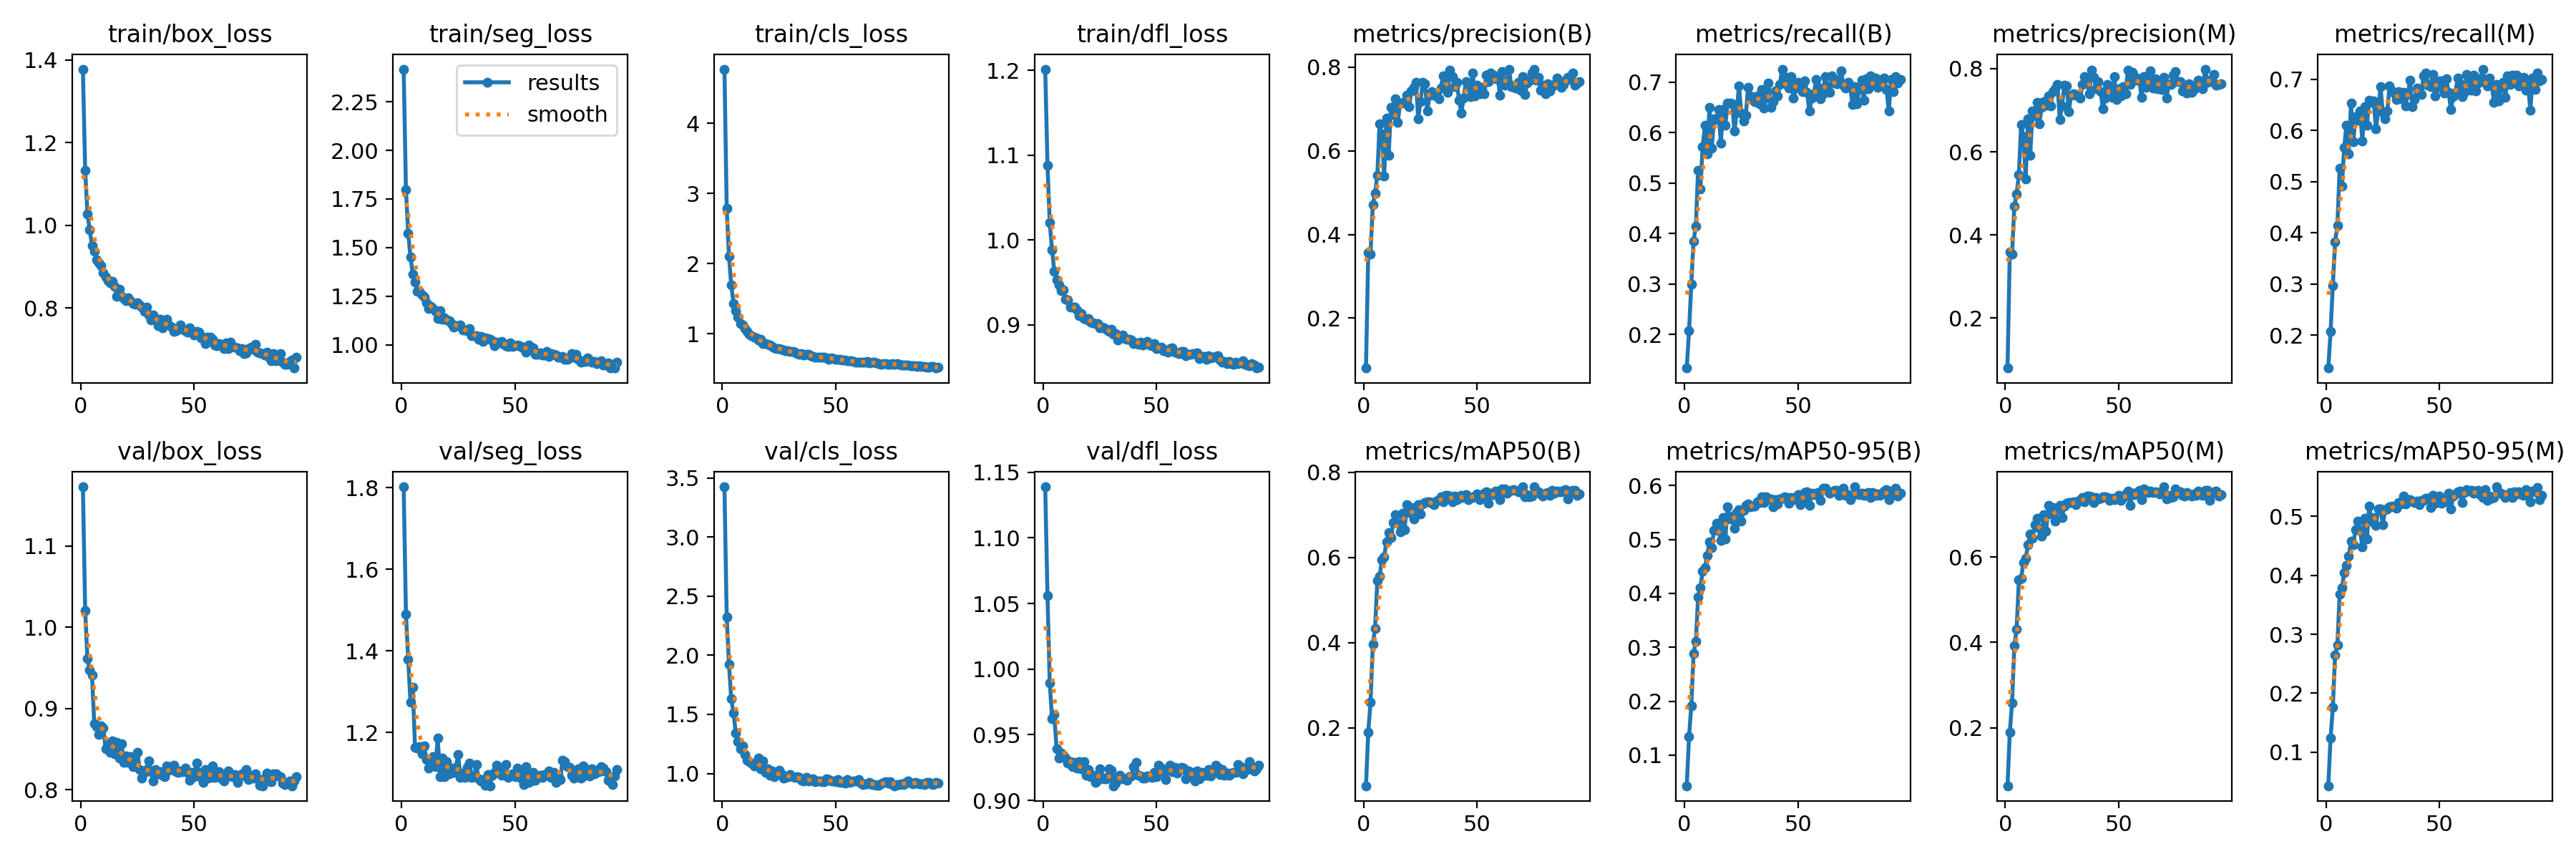

The file beside this chart, header and first rows:
epoch, train/box_loss, train/seg_loss, train/cls_loss, train/dfl_loss, metrics/precision(B), metrics/recall(B), metrics/mAP50(B), metrics/mAP50-95(B), metrics/precision(M), metrics/recall(M), metrics/mAP50(M), metrics/mAP50-95(M), val/box_loss, val/seg_loss, val/cls_loss, val/dfl_loss, lr/pg0, lr/pg1, lr/pg2
1, 1.378, 2.418, 4.774, 1.201, 0.08035, 0.1337, 0.06356, 0.04297, 0.07925, 0.1361, 0.06388, 0.04329, 1.173, 1.802, 3.425, 1.139, 0.06749, 0.0003284, 0.0003284
2, 1.133, 1.797, 2.788, 1.088, 0.357, 0.2073, 0.1893, 0.1338, 0.3596, 0.2071, 0.1887, 0.1238, 1.021, 1.49, 2.324, 1.056, 0.03448, 0.0006596, 0.0006596
3, 1.028, 1.573, 2.104, 1.02, 0.3536, 0.2994, 0.2598, 0.1918, 0.3535, 0.2978, 0.2584, 0.176, 0.9613, 1.379, 1.922, 0.9895, 0.001479, 0.0009885, 0.0009885
4, 0.9889, 1.451, 1.693, 0.9885, 0.4712, 0.3856, 0.3956, 0.2887, 0.469, 0.3826, 0.3923, 0.265, 0.9477, 1.273, 1.63, 0.9623, 0.0009901, 0.0009901, 0.0009901
5, 0.9511, 1.364, 1.435, 0.9632, 0.4984, 0.4148, 0.4335, 0.311, 0.4983, 0.414, 0.4299, 0.2816, 0.9413, 1.311, 1.512, 0.9654, 0.0009901, 0.0009901, 0.0009901
6, 0.9368, 1.323, 1.326, 0.9531, 0.5422, 0.5261, 0.5452, 0.3932, 0.5447, 0.5259, 0.5465, 0.3674, 0.8813, 1.163, 1.34, 0.9394, 0.0009868, 0.0009868, 0.0009868
7, 0.916, 1.276, 1.24, 0.947, 0.6652, 0.4889, 0.5554, 0.4109, 0.6657, 0.4907, 0.5504, 0.3784, 0.8777, 1.161, 1.27, 0.9323, 0.0009835, 0.0009835, 0.0009835
8, 0.9103, 1.275, 1.149, 0.9403, 0.64, 0.5726, 0.5939, 0.441, 0.6367, 0.5674, 0.5869, 0.4042, 0.8678, 1.165, 1.211, 0.9358, 0.0009802, 0.0009802, 0.0009802
9, 0.9026, 1.258, 1.127, 0.9411, 0.5388, 0.6142, 0.6013, 0.4482, 0.5349, 0.6109, 0.596, 0.4163, 0.8787, 1.148, 1.235, 0.9342, 0.0009769, 0.0009769, 0.0009769
10, 0.8846, 1.246, 1.069, 0.9304, 0.6784, 0.5578, 0.6367, 0.4703, 0.6785, 0.5548, 0.6291, 0.4328, 0.8764, 1.167, 1.162, 0.9322, 0.0009736, 0.0009736, 0.0009736
11, 0.8752, 1.216, 1.037, 0.9292, 0.5895, 0.6496, 0.6576, 0.4958, 0.591, 0.653, 0.6545, 0.4571, 0.8504, 1.133, 1.11, 0.9282, 0.0009703, 0.0009703, 0.0009703
12, 0.866, 1.188, 0.9915, 0.9206, 0.7045, 0.5689, 0.6466, 0.4844, 0.6984, 0.5779, 0.6436, 0.4513, 0.8555, 1.113, 1.102, 0.9293, 0.000967, 0.000967, 0.000967
13, 0.861, 1.2, 0.9762, 0.9208, 0.6875, 0.6282, 0.6813, 0.5172, 0.6862, 0.6266, 0.6748, 0.4774, 0.8458, 1.125, 1.086, 0.9254, 0.0009637, 0.0009637, 0.0009637
14, 0.8646, 1.188, 0.9507, 0.9209, 0.7238, 0.6258, 0.7007, 0.5304, 0.7196, 0.6201, 0.69, 0.4923, 0.8601, 1.141, 1.066, 0.9288, 0.0009604, 0.0009604, 0.0009604
15, 0.8525, 1.174, 0.9423, 0.9172, 0.6674, 0.646, 0.6795, 0.5171, 0.668, 0.6379, 0.6665, 0.4764, 0.8445, 1.115, 1.086, 0.9246, 0.0009571, 0.0009571, 0.0009571
16, 0.828, 1.134, 0.9065, 0.9108, 0.7137, 0.579, 0.6598, 0.4984, 0.7072, 0.5798, 0.6484, 0.4479, 0.8587, 1.186, 1.133, 0.9294, 0.0009538, 0.0009538, 0.0009538
17, 0.8461, 1.175, 0.9172, 0.9129, 0.7145, 0.646, 0.7028, 0.5408, 0.7199, 0.6464, 0.6997, 0.4969, 0.8393, 1.091, 1.038, 0.9242, 0.0009505, 0.0009505, 0.0009505
18, 0.8288, 1.13, 0.8599, 0.9078, 0.7182, 0.6144, 0.6652, 0.5012, 0.7127, 0.6106, 0.6609, 0.4613, 0.8571, 1.137, 1.104, 0.9296, 0.0009472, 0.0009472, 0.0009472
19, 0.8235, 1.14, 0.8606, 0.9065, 0.7331, 0.6593, 0.7242, 0.5603, 0.7351, 0.6592, 0.7201, 0.517, 0.834, 1.091, 1.009, 0.9188, 0.0009439, 0.0009439, 0.0009439
20, 0.8179, 1.129, 0.8453, 0.9071, 0.7065, 0.6582, 0.7058, 0.5376, 0.7104, 0.655, 0.701, 0.4913, 0.8416, 1.129, 1.037, 0.9233, 0.0009406, 0.0009406, 0.0009406
21, 0.8245, 1.122, 0.8432, 0.9029, 0.7429, 0.6574, 0.7175, 0.544, 0.7453, 0.6577, 0.7162, 0.4976, 0.8341, 1.098, 0.9838, 0.9178, 0.0009373, 0.0009373, 0.0009373
22, 0.8175, 1.109, 0.821, 0.9024, 0.7528, 0.6033, 0.6907, 0.5213, 0.7511, 0.6027, 0.6848, 0.4844, 0.8411, 1.113, 1.022, 0.919, 0.000934, 0.000934, 0.000934
23, 0.8107, 1.091, 0.8013, 0.9018, 0.7634, 0.6408, 0.7175, 0.5508, 0.7624, 0.6391, 0.7122, 0.5127, 0.8286, 1.102, 0.9727, 0.9136, 0.0009307, 0.0009307, 0.0009307
24, 0.8096, 1.097, 0.7926, 0.9016, 0.6773, 0.6933, 0.7244, 0.5554, 0.678, 0.6858, 0.7205, 0.5129, 0.8333, 1.114, 1, 0.9155, 0.0009274, 0.0009274, 0.0009274
25, 0.8128, 1.097, 0.7924, 0.8961, 0.7183, 0.6388, 0.7022, 0.5343, 0.7108, 0.635, 0.6929, 0.4859, 0.8463, 1.145, 1.03, 0.924, 0.0009241, 0.0009241, 0.0009241
26, 0.807, 1.101, 0.7792, 0.8975, 0.7635, 0.6234, 0.7254, 0.5543, 0.7608, 0.6225, 0.7193, 0.5106, 0.825, 1.089, 0.9959, 0.9177, 0.0009208, 0.0009208, 0.0009208
27, 0.8015, 1.078, 0.769, 0.8961, 0.7606, 0.6342, 0.728, 0.563, 0.7591, 0.6381, 0.7263, 0.5121, 0.8142, 1.101, 0.9624, 0.9164, 0.0009175, 0.0009175, 0.0009175
28, 0.7921, 1.075, 0.757, 0.895, 0.6951, 0.6895, 0.731, 0.5656, 0.6967, 0.6876, 0.7276, 0.5161, 0.8216, 1.089, 0.9699, 0.9164, 0.0009142, 0.0009142, 0.0009142
29, 0.8031, 1.074, 0.7554, 0.8921, 0.7326, 0.6731, 0.7299, 0.5613, 0.7364, 0.6774, 0.7268, 0.5174, 0.8251, 1.114, 0.9713, 0.924, 0.0009109, 0.0009109, 0.0009109
30, 0.7829, 1.082, 0.7509, 0.8944, 0.7409, 0.6667, 0.7273, 0.5621, 0.7403, 0.6725, 0.7288, 0.5165, 0.8353, 1.124, 0.9909, 0.9227, 0.0009076, 0.0009076, 0.0009076
31, 0.7718, 1.048, 0.7467, 0.8891, 0.7329, 0.6614, 0.7234, 0.562, 0.7359, 0.6612, 0.7224, 0.5129, 0.8227, 1.091, 0.9735, 0.9111, 0.0009043, 0.0009043, 0.0009043
32, 0.7831, 1.048, 0.7366, 0.8895, 0.7309, 0.6725, 0.7326, 0.5707, 0.7346, 0.6756, 0.7309, 0.5232, 0.8114, 1.091, 0.9674, 0.9131, 0.000901, 0.000901, 0.000901
33, 0.7739, 1.046, 0.7213, 0.8823, 0.7243, 0.6565, 0.7354, 0.5685, 0.7289, 0.6613, 0.7331, 0.5208, 0.8246, 1.121, 0.9719, 0.9176, 0.0008977, 0.0008977, 0.0008977
34, 0.758, 1.027, 0.7071, 0.8856, 0.7509, 0.6853, 0.7417, 0.5795, 0.7625, 0.6742, 0.7388, 0.5339, 0.8201, 1.085, 0.9679, 0.9193, 0.0008944, 0.0008944, 0.0008944
35, 0.7724, 1.044, 0.7167, 0.888, 0.7801, 0.6481, 0.7301, 0.5686, 0.7817, 0.6484, 0.7299, 0.5205, 0.8223, 1.082, 0.9437, 0.9163, 0.0008911, 0.0008911, 0.0008911
36, 0.7526, 1.018, 0.6948, 0.8835, 0.7754, 0.6687, 0.7453, 0.5794, 0.7699, 0.6713, 0.7421, 0.5284, 0.8183, 1.084, 0.9378, 0.9162, 0.0008878, 0.0008878, 0.0008878
37, 0.7652, 1.036, 0.7091, 0.8828, 0.7394, 0.698, 0.7453, 0.5758, 0.739, 0.6977, 0.7429, 0.5278, 0.8165, 1.071, 0.9639, 0.9152, 0.0008845, 0.0008845, 0.0008845
38, 0.7722, 1.034, 0.7059, 0.8831, 0.7936, 0.6495, 0.744, 0.5757, 0.7959, 0.6472, 0.741, 0.5258, 0.8296, 1.096, 0.9392, 0.9178, 0.0008812, 0.0008812, 0.0008812
39, 0.7585, 1.028, 0.6883, 0.8822, 0.7771, 0.6611, 0.7305, 0.5607, 0.7795, 0.66, 0.7282, 0.523, 0.8238, 1.069, 0.9422, 0.9185, 0.0008779, 0.0008779, 0.0008779
40, 0.753, 1.022, 0.6786, 0.878, 0.754, 0.6824, 0.7442, 0.574, 0.7516, 0.6823, 0.7398, 0.5254, 0.8288, 1.094, 0.9539, 0.9254, 0.0008746, 0.0008746, 0.0008746
41, 0.743, 0.9968, 0.668, 0.8784, 0.7649, 0.6723, 0.736, 0.5665, 0.7682, 0.678, 0.7366, 0.5197, 0.8306, 1.102, 0.9312, 0.9287, 0.0008713, 0.0008713, 0.0008713
42, 0.7458, 1.015, 0.6684, 0.8772, 0.7214, 0.6962, 0.7384, 0.5752, 0.7456, 0.6708, 0.7378, 0.5264, 0.8221, 1.12, 0.9352, 0.919, 0.000868, 0.000868, 0.000868
43, 0.7529, 1.011, 0.6672, 0.8793, 0.6903, 0.7259, 0.7448, 0.5769, 0.7037, 0.7072, 0.7413, 0.5268, 0.8213, 1.101, 0.9339, 0.9186, 0.0008647, 0.0008647, 0.0008647
44, 0.7596, 1.018, 0.6695, 0.8765, 0.7264, 0.7115, 0.7407, 0.5792, 0.7288, 0.7128, 0.7418, 0.5306, 0.8232, 1.095, 0.9287, 0.917, 0.0008614, 0.0008614, 0.0008614
45, 0.7486, 1.003, 0.6642, 0.8789, 0.7657, 0.695, 0.7472, 0.5774, 0.7617, 0.6879, 0.7399, 0.5304, 0.8226, 1.115, 0.9292, 0.917, 0.0008581, 0.0008581, 0.0008581
46, 0.7457, 0.9948, 0.6597, 0.8803, 0.7584, 0.6887, 0.7362, 0.5674, 0.7563, 0.6852, 0.7329, 0.515, 0.827, 1.121, 0.954, 0.9184, 0.0008548, 0.0008548, 0.0008548
47, 0.7415, 0.9922, 0.6395, 0.876, 0.7302, 0.711, 0.7413, 0.5787, 0.7306, 0.7098, 0.7377, 0.5348, 0.8218, 1.089, 0.9499, 0.9182, 0.0008515, 0.0008515, 0.0008515
48, 0.7515, 1.01, 0.6571, 0.8751, 0.7864, 0.6685, 0.7408, 0.5738, 0.7807, 0.6668, 0.735, 0.5214, 0.8118, 1.095, 0.9364, 0.9177, 0.0008482, 0.0008482, 0.0008482
49, 0.7411, 0.9931, 0.6438, 0.8775, 0.7312, 0.6879, 0.7441, 0.5777, 0.7266, 0.684, 0.7391, 0.5248, 0.8213, 1.098, 0.9391, 0.9213, 0.0008449, 0.0008449, 0.0008449
50, 0.7346, 0.9946, 0.6398, 0.8717, 0.757, 0.6998, 0.7488, 0.5837, 0.7525, 0.6969, 0.7444, 0.5337, 0.8165, 1.091, 0.93, 0.9179, 0.0008416, 0.0008416, 0.0008416
51, 0.7439, 1, 0.6385, 0.8731, 0.7363, 0.6965, 0.7359, 0.565, 0.7338, 0.6965, 0.7325, 0.5225, 0.8326, 1.112, 0.9504, 0.9268, 0.0008383, 0.0008383, 0.0008383
52, 0.7418, 0.9958, 0.6326, 0.8733, 0.7515, 0.6807, 0.7414, 0.5724, 0.7572, 0.6734, 0.7396, 0.5239, 0.8211, 1.1, 0.9231, 0.9244, 0.000835, 0.000835, 0.000835
53, 0.7283, 0.9885, 0.622, 0.8696, 0.7369, 0.7022, 0.7505, 0.5868, 0.7391, 0.701, 0.7478, 0.5281, 0.8154, 1.087, 0.9306, 0.922, 0.0008317, 0.0008317, 0.0008317
54, 0.7297, 0.9892, 0.62, 0.8696, 0.7819, 0.6793, 0.7532, 0.5887, 0.7974, 0.6746, 0.7539, 0.539, 0.8094, 1.071, 0.92, 0.9156, 0.0008284, 0.0008284, 0.0008284
55, 0.7132, 0.9629, 0.6134, 0.8675, 0.765, 0.6426, 0.7263, 0.5631, 0.7615, 0.6404, 0.7208, 0.5121, 0.8249, 1.116, 0.9474, 0.9242, 0.0008251, 0.0008251, 0.0008251
56, 0.729, 0.9979, 0.6159, 0.8716, 0.7857, 0.6681, 0.75, 0.586, 0.7915, 0.6655, 0.75, 0.5336, 0.8147, 1.077, 0.9241, 0.9268, 0.0008218, 0.0008218, 0.0008218
57, 0.729, 0.9878, 0.6129, 0.8725, 0.7815, 0.6775, 0.7474, 0.5829, 0.7806, 0.6751, 0.746, 0.5372, 0.815, 1.082, 0.9285, 0.9217, 0.0008185, 0.0008185, 0.0008185
58, 0.7235, 0.9839, 0.6016, 0.8679, 0.7732, 0.7047, 0.7564, 0.5859, 0.772, 0.7025, 0.7505, 0.5413, 0.8296, 1.101, 0.9354, 0.925, 0.0008152, 0.0008152, 0.0008152
59, 0.7114, 0.9519, 0.5981, 0.8673, 0.7773, 0.6905, 0.7548, 0.5876, 0.7751, 0.6916, 0.7567, 0.543, 0.8156, 1.083, 0.9349, 0.9205, 0.0008119, 0.0008119, 0.0008119
60, 0.708, 0.9512, 0.5974, 0.8664, 0.7333, 0.667, 0.7349, 0.5722, 0.7312, 0.6667, 0.7344, 0.5237, 0.8173, 1.093, 0.9503, 0.9233, 0.0008086, 0.0008086, 0.0008086
... 35 more rows
